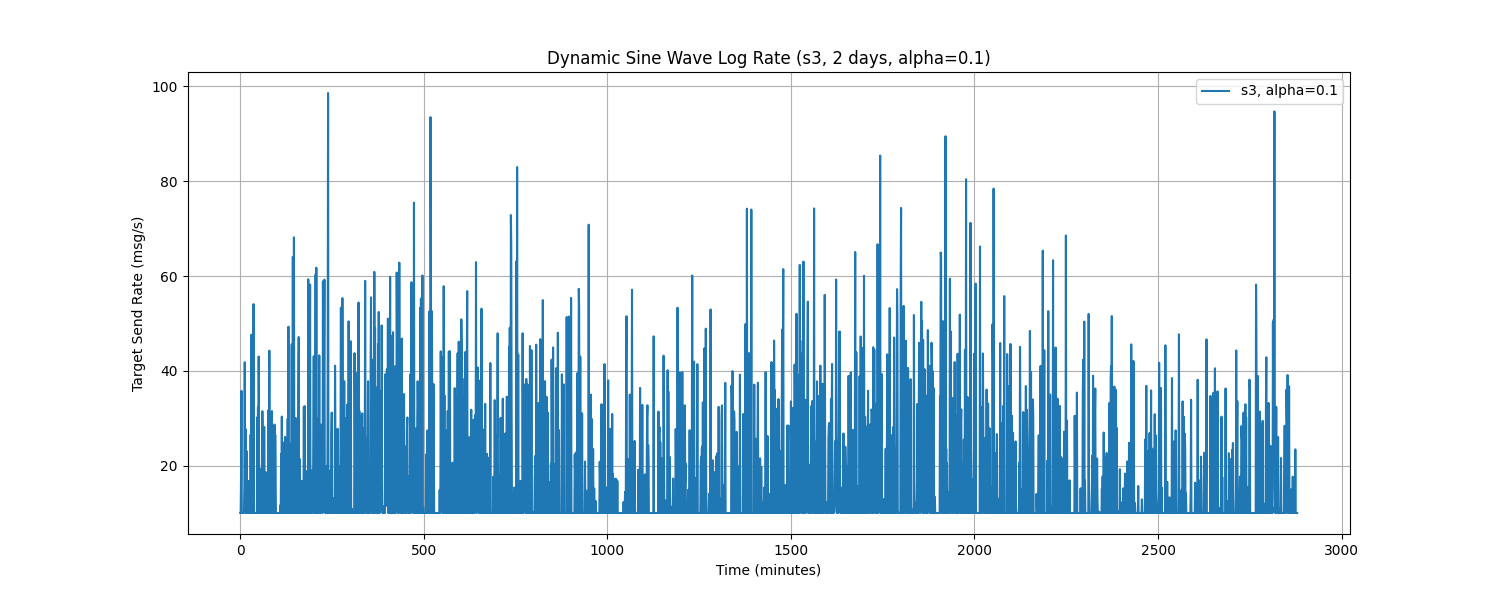

The data file committed next to this chart (first rows):
Time, target_send_rate
0.0, 10.0
1.0, 10.0
2.0, 17.8
3.0, 35.77
4.0, 10.0
5.0, 10.0
6.0, 10.0
7.0, 10.0
8.0, 10.0
9.0, 10.0
10.0, 10.0
11.0, 16.55
12.0, 41.81
13.0, 11.83
14.0, 27.75
15.0, 10.0
16.0, 11.81
17.0, 23.06
18.0, 10.0
19.0, 10.0
20.0, 10.0
21.0, 10.0
22.0, 10.0
23.0, 16.78
24.0, 10.0
25.0, 10.0
26.0, 10.0
27.0, 10.0
28.0, 26.53
29.0, 10.0
30.0, 47.62
31.0, 10.0
32.0, 10.0
33.0, 10.0
34.0, 21.31
35.0, 10.0
36.0, 54.08
37.0, 10.0
38.0, 10.0
39.0, 10.0
40.0, 10.0
41.0, 10.0
42.0, 10.0
43.0, 10.0
44.0, 10.0
45.0, 10.0
46.0, 30.19
47.0, 10.0
48.0, 32.26
49.0, 10.0
50.0, 43.03
51.0, 21.37
52.0, 10.0
53.0, 10.0
54.0, 19.31
55.0, 10.0
56.0, 10.0
57.0, 10.0
58.0, 10.0
59.0, 10.0
... 2,820 more rows
